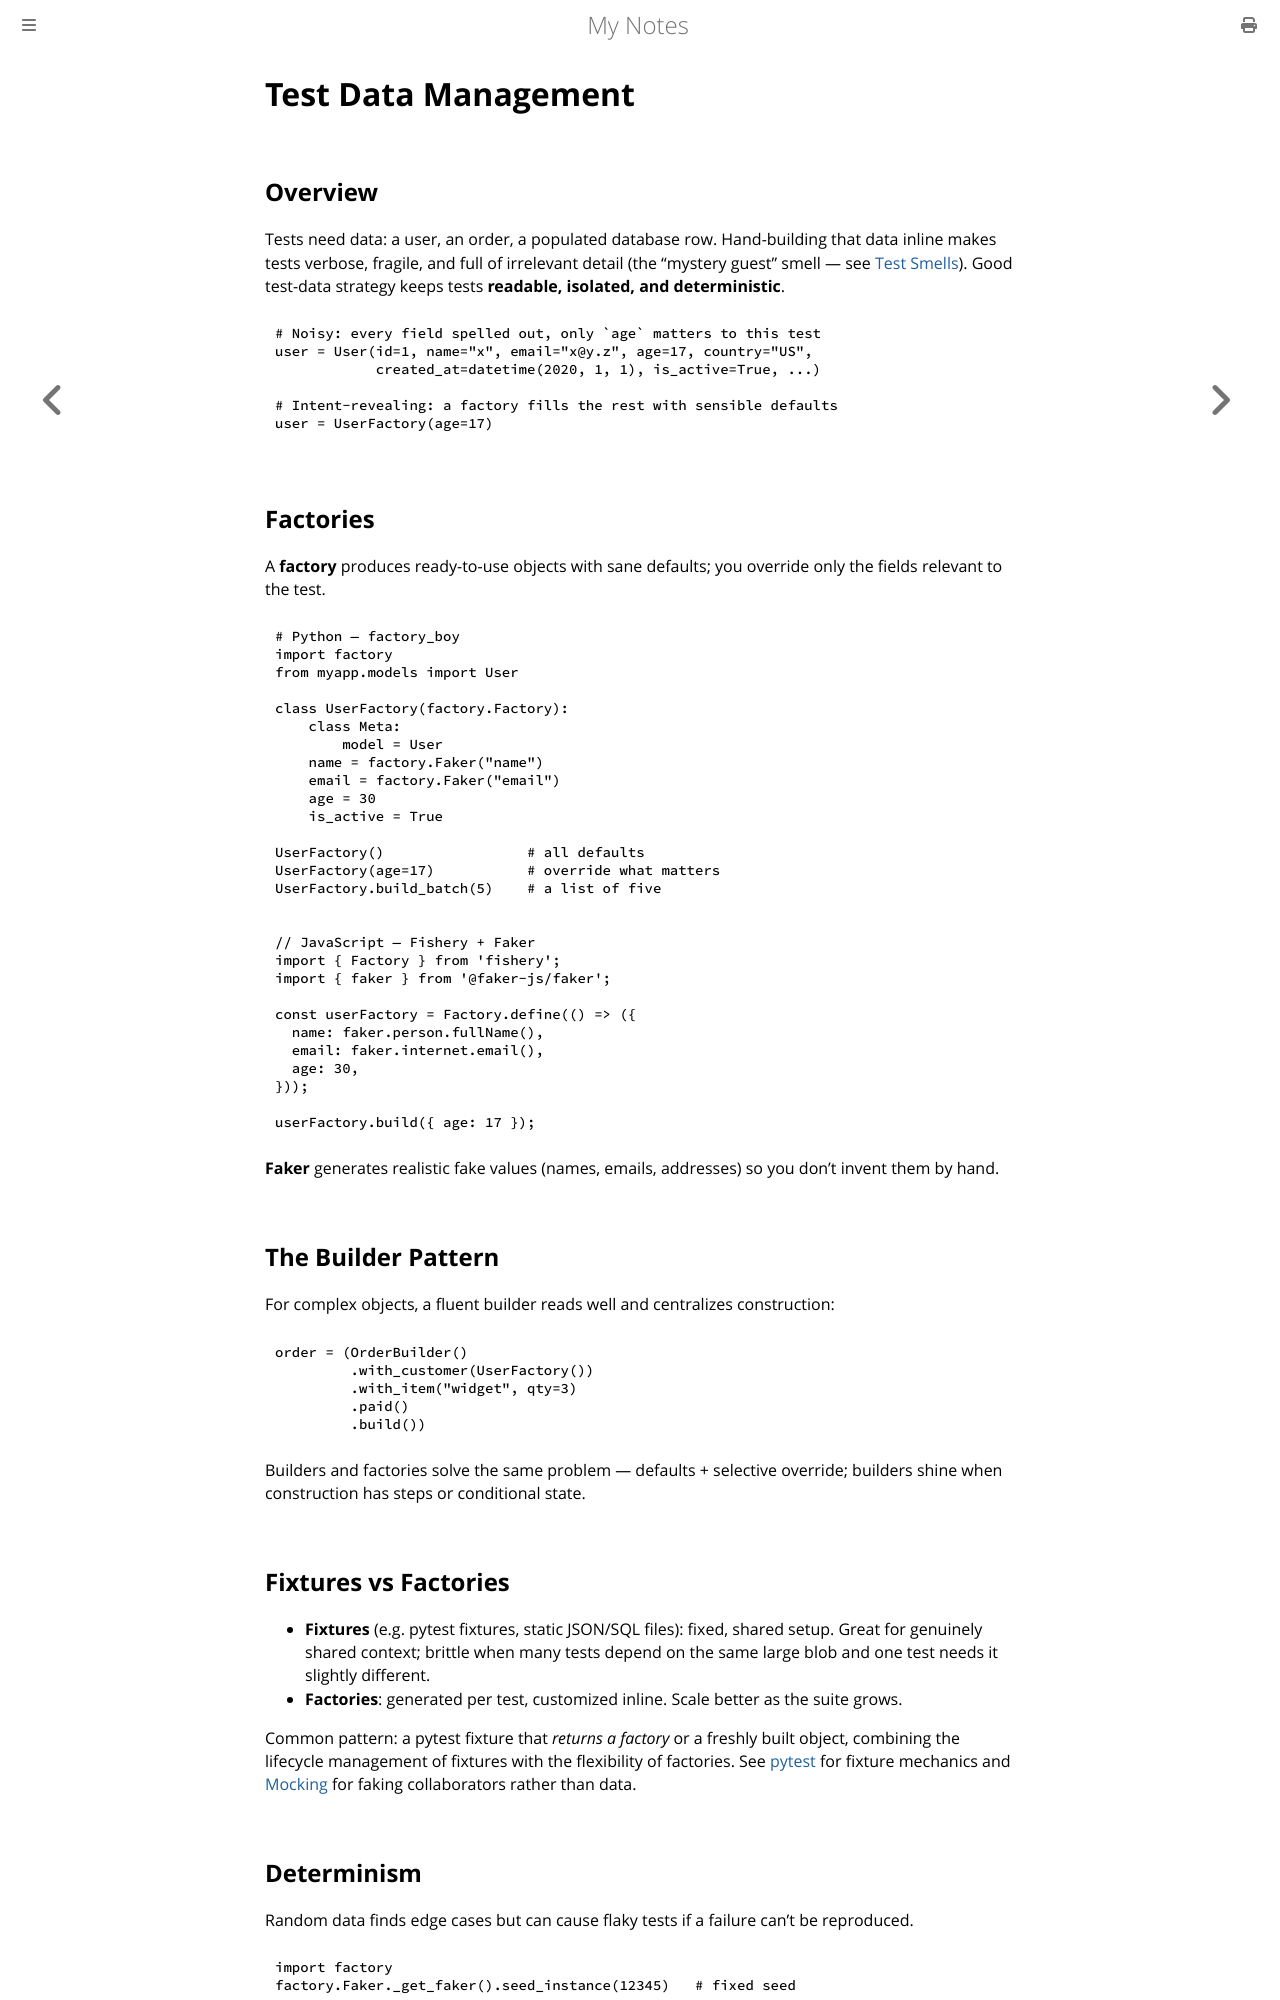

repository: paritystack/notes · page: testing/test_data.html · generator: mdbook

# Test Data Management

## Overview

Tests need data: a user, an order, a populated database row. Hand-building that
data inline makes tests verbose, fragile, and full of irrelevant detail (the
"mystery guest" smell — see [Test Smells](test_smells.md)). Good test-data
strategy keeps tests **readable, isolated, and deterministic**.

```python
# Noisy: every field spelled out, only `age` matters to this test
user = User(id=1, name="x", email="x@y.z", age=17, country="US",
            created_at=datetime(2020, 1, 1), is_active=True, ...)

# Intent-revealing: a factory fills the rest with sensible defaults
user = UserFactory(age=17)
```

## Factories

A **factory** produces ready-to-use objects with sane defaults; you override
only the fields relevant to the test.

```python
# Python — factory_boy
import factory
from myapp.models import User

class UserFactory(factory.Factory):
    class Meta:
        model = User
    name = factory.Faker("name")
    email = factory.Faker("email")
    age = 30
    is_active = True

UserFactory()                 # all defaults
UserFactory(age=17)           # override what matters
UserFactory.build_batch(5)    # a list of five
```

```javascript
// JavaScript — Fishery + Faker
import { Factory } from 'fishery';
import { faker } from '@faker-js/faker';

const userFactory = Factory.define(() => ({
  name: faker.person.fullName(),
  email: faker.internet.email(),
  age: 30,
}));

userFactory.build({ age: 17 });
```

**Faker** generates realistic fake values (names, emails, addresses) so you
don't invent them by hand.

## The Builder Pattern

For complex objects, a fluent builder reads well and centralizes construction:

```python
order = (OrderBuilder()
         .with_customer(UserFactory())
         .with_item("widget", qty=3)
         .paid()
         .build())
```

Builders and factories solve the same problem — defaults + selective override;
builders shine when construction has steps or conditional state.

## Fixtures vs Factories

- **Fixtures** (e.g. pytest fixtures, static JSON/SQL files): fixed, shared
  setup. Great for genuinely shared context; brittle when many tests depend on
  the same large blob and one test needs it slightly different.
- **Factories**: generated per test, customized inline. Scale better as the
  suite grows.

Common pattern: a pytest fixture that *returns a factory* or a freshly built
object, combining the lifecycle management of fixtures with the flexibility of
factories. See [pytest](pytest.md) for fixture mechanics and [Mocking](mocking.md)
for faking collaborators rather than data.
